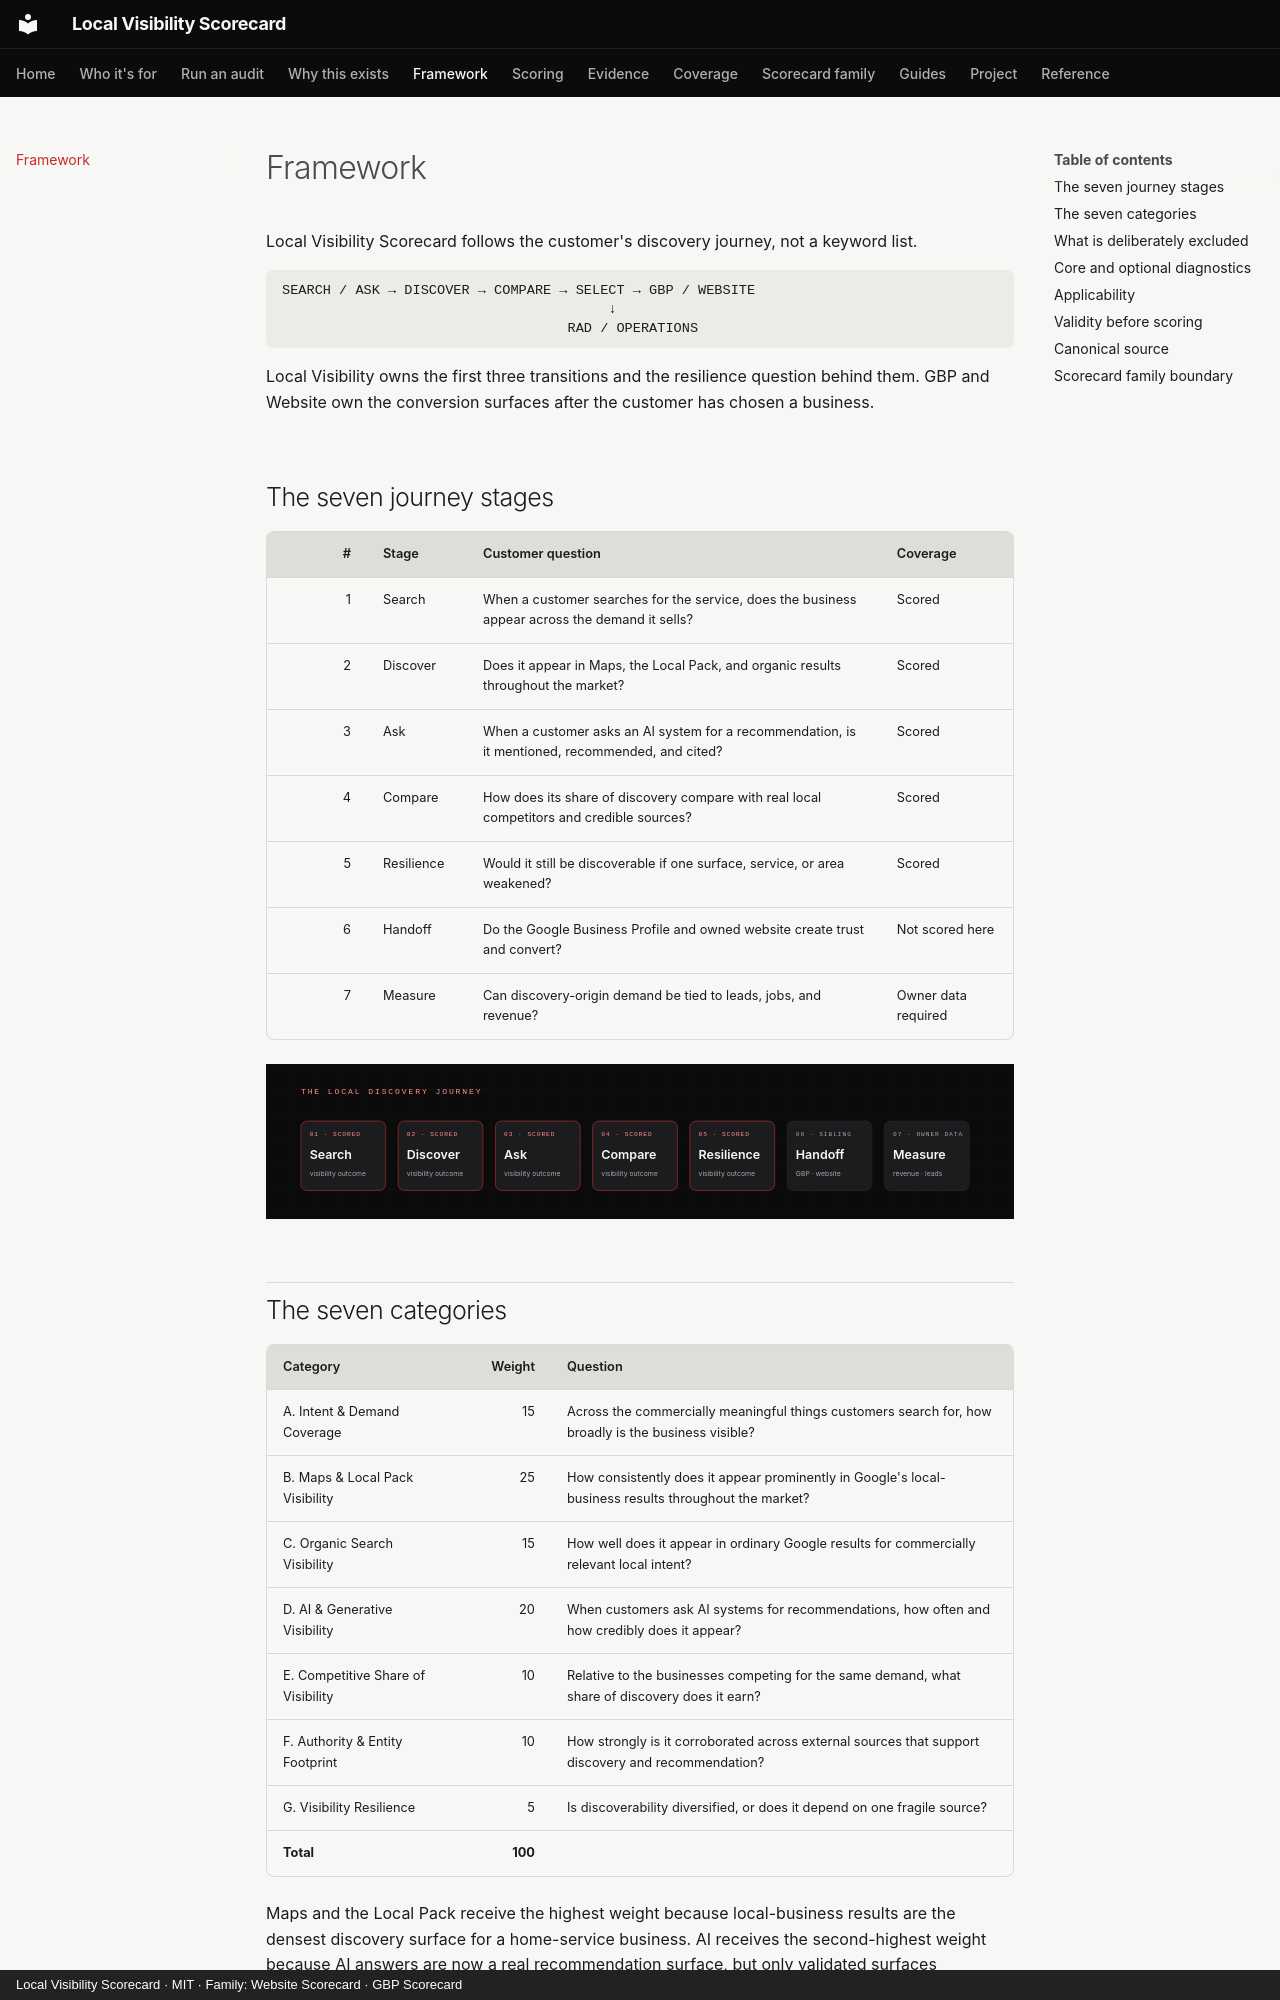

repository: thatguynef/local-visibility-scorecard · page: framework/index.html · generator: mkdocs · copyright: Local Visibility Scorecard · MIT · Family: Website Scorecard · GBP Scorecard

---
description: "The seven-category Local Visibility Scorecard framework: intent, Maps and Local Pack, organic, AI answers, competitive share, authority, and resilience."
---

# Framework

Local Visibility Scorecard follows the customer's discovery journey, not a keyword list.

```text
SEARCH / ASK → DISCOVER → COMPARE → SELECT → GBP / WEBSITE
                                        ↓
                                   RAD / OPERATIONS
```

Local Visibility owns the first three transitions and the resilience question behind them. GBP and Website own the conversion surfaces after the customer has chosen a business.

## The seven journey stages

| # | Stage | Customer question | Coverage |
|---:|---|---|---|
| 1 | Search | When a customer searches for the service, does the business appear across the demand it sells? | Scored |
| 2 | Discover | Does it appear in Maps, the Local Pack, and organic results throughout the market? | Scored |
| 3 | Ask | When a customer asks an AI system for a recommendation, is it mentioned, recommended, and cited? | Scored |
| 4 | Compare | How does its share of discovery compare with real local competitors and credible sources? | Scored |
| 5 | Resilience | Would it still be discoverable if one surface, service, or area weakened? | Scored |
| 6 | Handoff | Do the Google Business Profile and owned website create trust and convert? | Not scored here |
| 7 | Measure | Can discovery-origin demand be tied to leads, jobs, and revenue? | Owner data required |

![The local discovery journey from search and ask through compare and resilience, with handoff and measurement owned elsewhere](assets/journey.svg)
